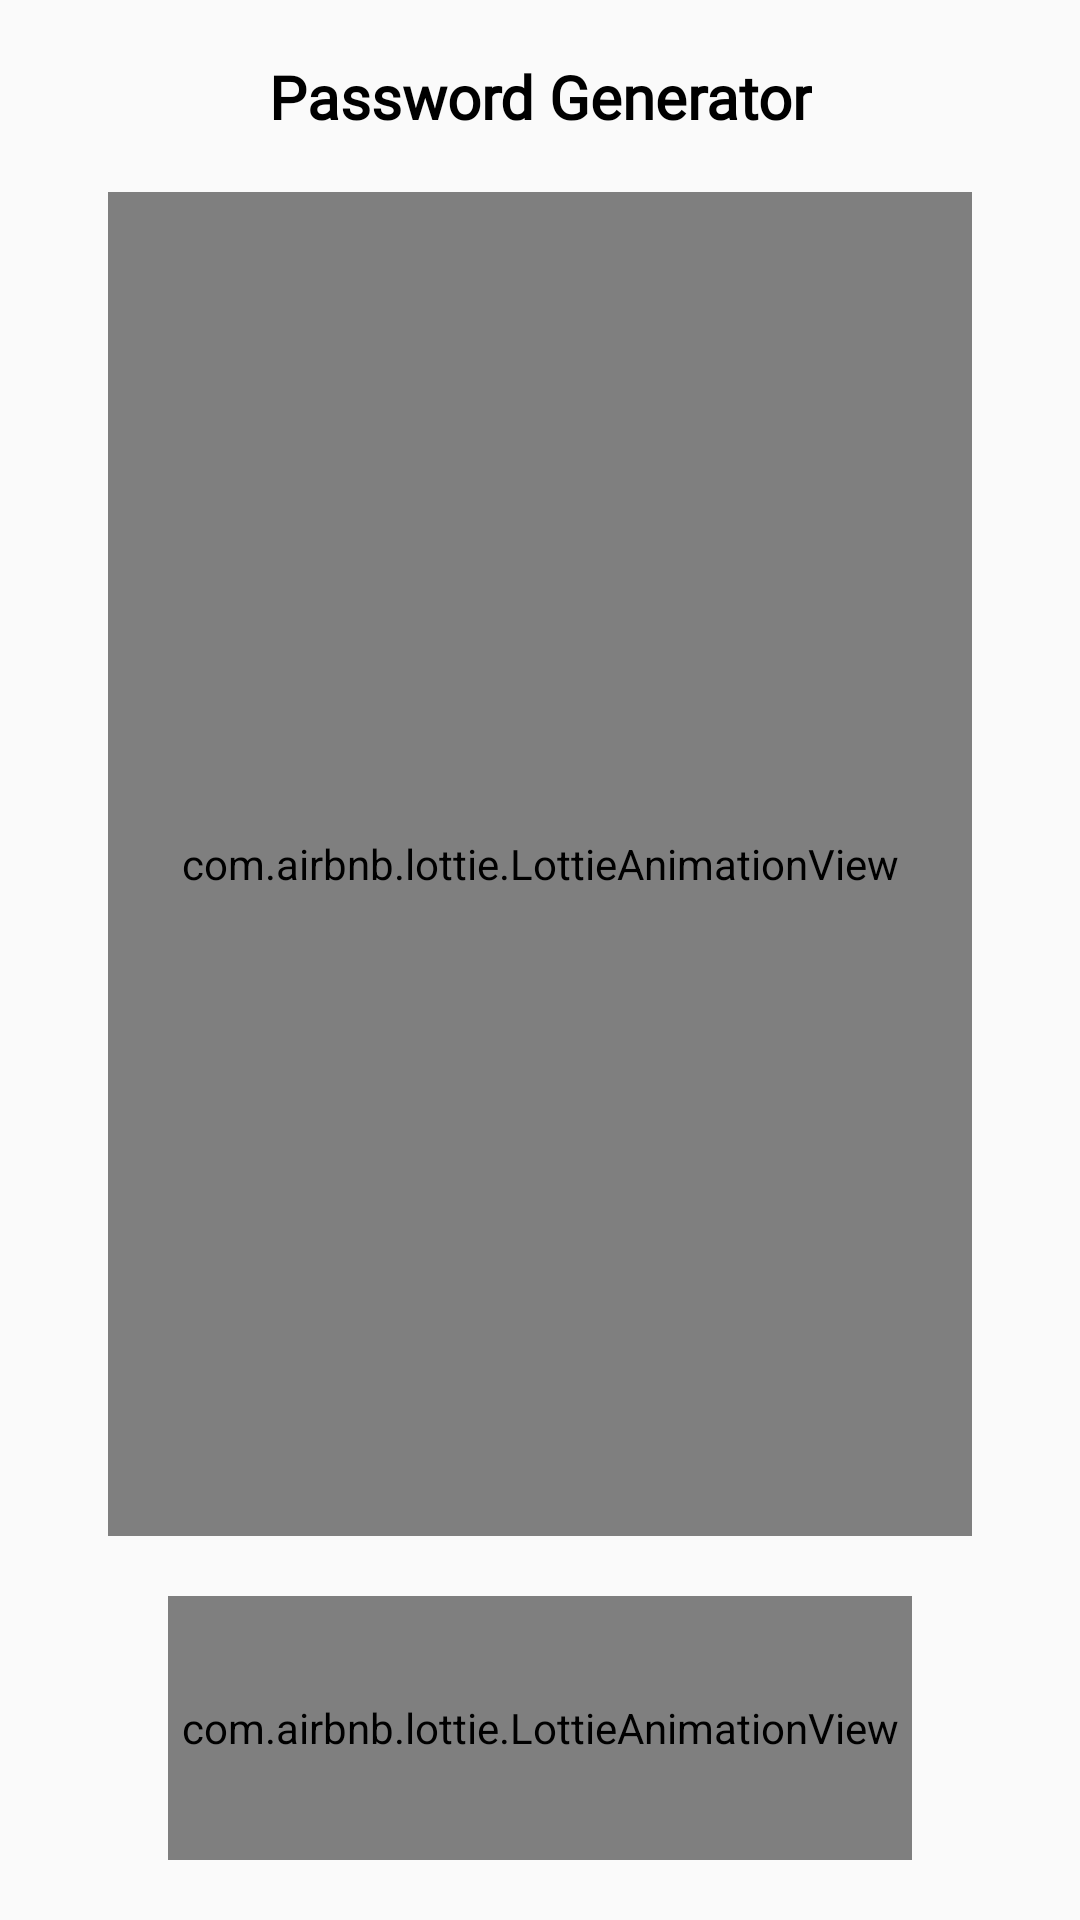

Produce the Android XML layout that renders to this screen, including the resource entries it uses.
<!-- AndroidManifest.xml: activity theme Theme.AppCompat.Light.NoActionBar -->
<!-- res/layout/activity_main.xml -->
<?xml version="1.0" encoding="utf-8"?>
<androidx.constraintlayout.widget.ConstraintLayout xmlns:android="http://schemas.android.com/apk/res/android"
    xmlns:app="http://schemas.android.com/apk/res-auto"
    xmlns:tools="http://schemas.android.com/tools"
    android:layout_width="match_parent"
    android:layout_height="match_parent"
    tools:context=".MainActivity">

    <TextView
        android:layout_width="wrap_content"
        android:layout_height="wrap_content"
        android:fontFamily="@font/aldrich"
        android:gravity="center"
        android:text="@string/password_genereator"
        android:textColor="@color/black"
        android:textSize="20sp"
        android:textStyle="bold"
        app:layout_constraintBottom_toTopOf="@id/guidelineH1"
        app:layout_constraintEnd_toEndOf="@id/guidelineV2"
        app:layout_constraintStart_toStartOf="@id/guidelineV1"
        app:layout_constraintTop_toTopOf="parent" />
    <androidx.constraintlayout.widget.Guideline
        android:id="@+id/guidelineV1"
        android:layout_width="wrap_content"
        android:layout_height="wrap_content"
        android:orientation="vertical"
        app:layout_constraintGuide_percent="0.1"/>

    <androidx.constraintlayout.widget.Guideline
        android:id="@+id/guidelineV2"
        android:layout_width="wrap_content"
        android:layout_height="wrap_content"
        android:orientation="vertical"
        app:layout_constraintGuide_percent="0.9"/>

    <androidx.constraintlayout.widget.Guideline
        android:id="@+id/guidelineH1"
        android:layout_width="wrap_content"
        android:layout_height="wrap_content"
        android:orientation="horizontal"
        app:layout_constraintGuide_percent="0.1"/>

    <androidx.constraintlayout.widget.Guideline
        android:id="@+id/guidelineH2"
        android:layout_width="wrap_content"
        android:layout_height="wrap_content"
        android:orientation="horizontal"
        app:layout_constraintGuide_percent="0.8"/>

    <com.airbnb.lottie.LottieAnimationView
        android:id="@+id/animationView1"
        android:layout_width="0dp"
        android:layout_height="0dp"
        app:lottie_rawRes="@raw/introanime"
        app:layout_constraintTop_toTopOf="@id/guidelineH1"
        app:layout_constraintBottom_toBottomOf="@id/guidelineH2"
        app:layout_constraintEnd_toEndOf="@id/guidelineV2"
        app:layout_constraintStart_toStartOf="@id/guidelineV1"
        app:lottie_autoPlay="true"
        app:lottie_loop="true"/>

    <com.airbnb.lottie.LottieAnimationView
        android:id="@+id/animationView2"
        android:layout_width="0dp"
        android:layout_height="0dp"
        android:layout_margin="20dp"
        app:lottie_rawRes="@raw/loading"
        app:layout_constraintTop_toTopOf="@id/guidelineH2"
        app:layout_constraintBottom_toBottomOf="parent"
        app:layout_constraintEnd_toEndOf="@id/guidelineV2"
        app:layout_constraintStart_toStartOf="@id/guidelineV1"
        app:lottie_autoPlay="true"
        app:lottie_loop="true"/>
</androidx.constraintlayout.widget.ConstraintLayout>
<!-- resources referenced by this layout -->
<resources>
  <string name="password_genereator">Password Generator</string>
  <!-- not gathered from this repository: default colours our renderer supplied (Android Studio template values) -->
  <color name="black">#FF000000</color>
</resources>
